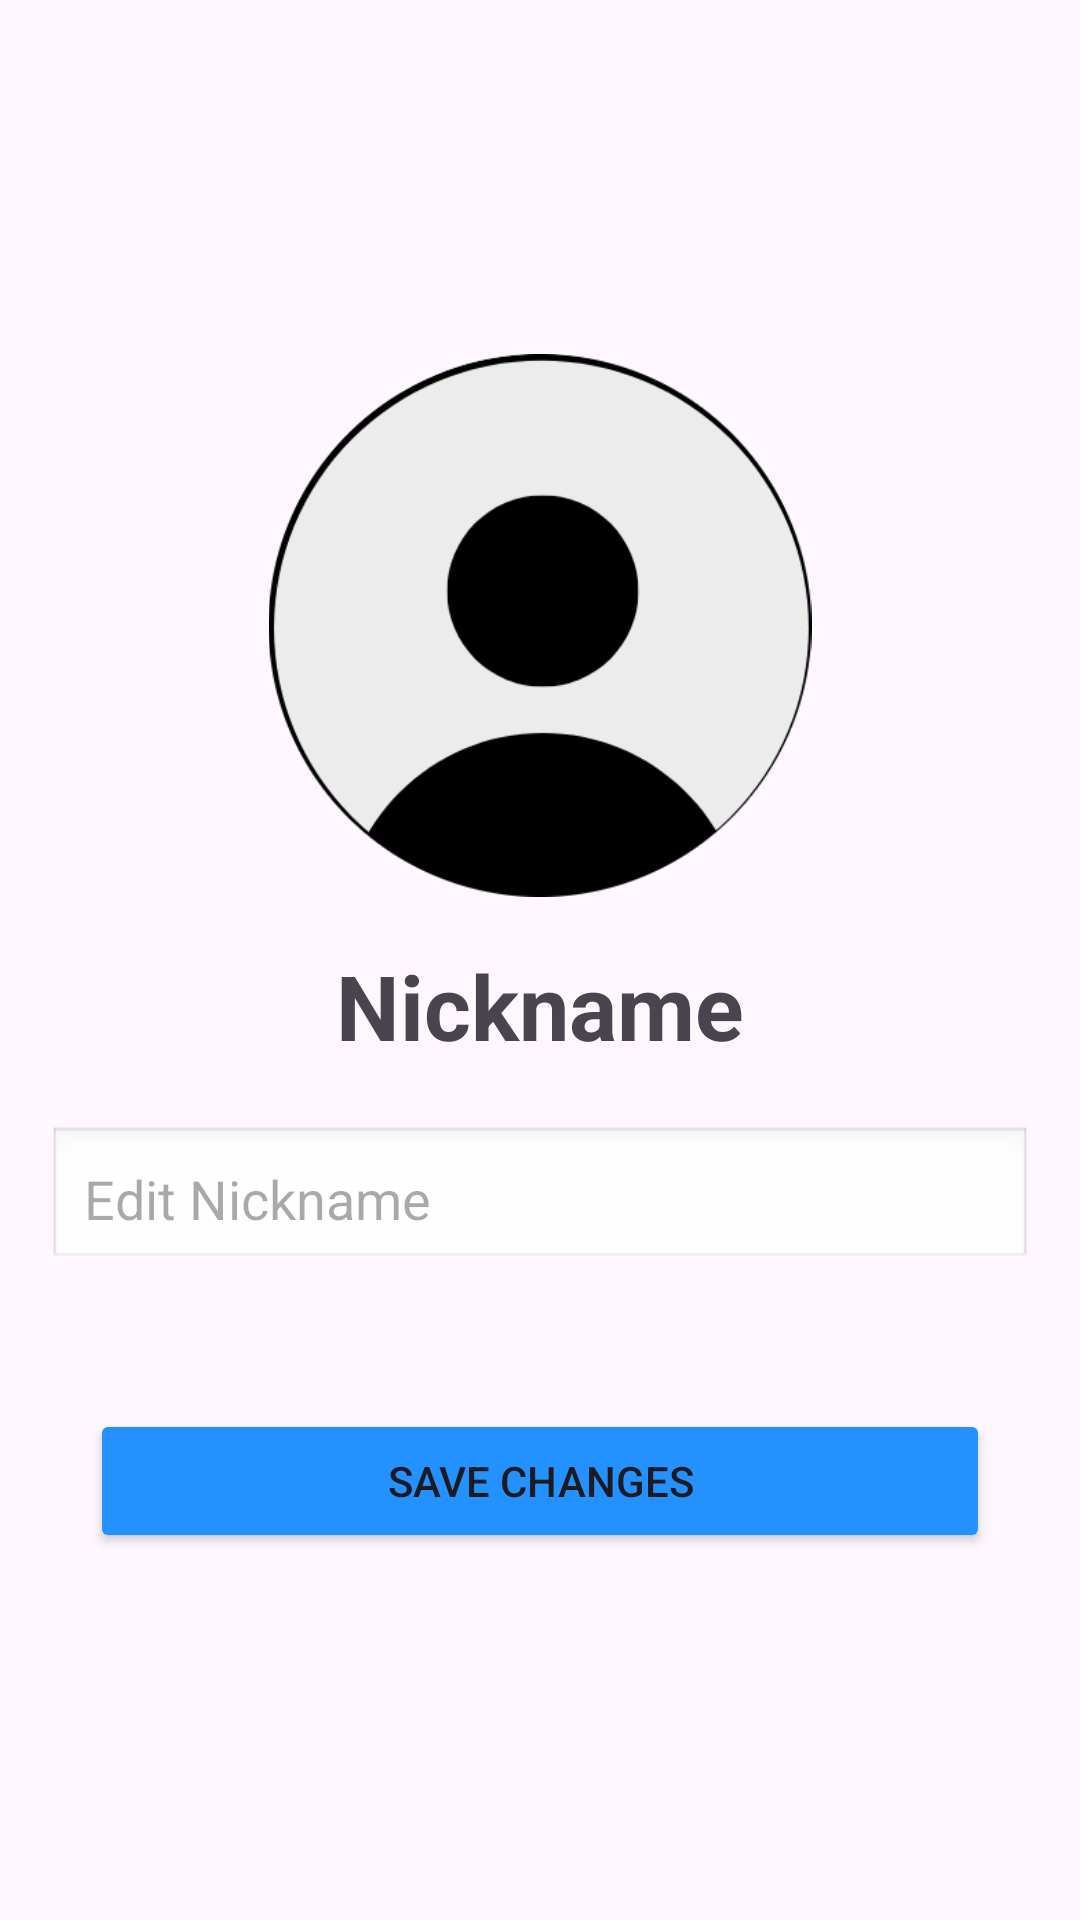

Write the Android layout XML for this screen, with the resource values it uses.
<!-- AndroidManifest.xml: application theme Base.Theme.UNKNOWN -->
<!-- res/layout/activity_editprofile.xml -->
<?xml version="1.0" encoding="utf-8"?>
<androidx.constraintlayout.widget.ConstraintLayout xmlns:android="http://schemas.android.com/apk/res/android"
    xmlns:app="http://schemas.android.com/apk/res-auto"
    xmlns:tools="http://schemas.android.com/tools"
    android:layout_width="match_parent"
    android:layout_height="match_parent"
    tools:context=".Profile"
    android:background="@drawable/greyb">

    <ScrollView
        android:layout_width="match_parent"
        android:layout_height="match_parent"
        app:layout_constraintBottom_toBottomOf="parent"
        app:layout_constraintEnd_toEndOf="parent"
        app:layout_constraintStart_toStartOf="parent"
        app:layout_constraintTop_toTopOf="parent">

        <LinearLayout
            android:layout_width="match_parent"
            android:layout_height="wrap_content"
            android:orientation="vertical"
            android:padding="16dp">

            
            <ImageButton
                android:id="@+id/imageViewBack"
                android:layout_width="51dp"
                android:layout_height="57dp"
                android:layout_marginTop="25dp"
                android:background="@null"
                android:contentDescription="back"
                app:srcCompat="@drawable/baseline_b" />

            
            <ImageView
                android:id="@+id/imageView9"
                android:layout_width="204dp"
                android:layout_height="181dp"
                android:layout_gravity="center"
                android:layout_marginTop="20dp"
                app:srcCompat="@drawable/pra" />

            
            <LinearLayout
                android:layout_width="wrap_content"
                android:layout_height="wrap_content"
                android:layout_gravity="center"
                android:orientation="horizontal"
                android:layout_marginTop="16dp">

                <TextView
                    android:id="@+id/textViewName"
                    android:layout_width="wrap_content"
                    android:layout_height="wrap_content"
                    android:layout_gravity="center"
                    android:text="Nickname"
                    android:textSize="30sp"
                    android:textStyle="bold" />

            </LinearLayout>

                <EditText
                    android:id="@+id/edit_text_id"
                    android:layout_width="match_parent"
                    android:layout_height="match_parent"
                    android:layout_marginBottom="16dp"
                    android:layout_marginTop="20dp"
                    android:background="@android:drawable/edit_text"
                    android:hint="Edit Nickname"
                    android:padding="12dp">

                </EditText>

            <Button
                android:id="@+id/saveChangesBtn"
                android:layout_width="300dp"
                android:layout_height="wrap_content"
                android:layout_gravity="center"
                android:layout_marginTop="30dp"
                android:backgroundTint="@color/Electric_blue"
                android:text="Save Changes" />









        </LinearLayout>
    </ScrollView>
</androidx.constraintlayout.widget.ConstraintLayout>
<!-- resources referenced by this layout -->
<resources>
  <color name="Electric_blue">#2391FF</color>
  <!-- drawable pra: png bitmap (drawable, 21843 bytes) -->
  <style name="Base.Theme.UNKNOWN" parent="Theme.Material3.DayNight.NoActionBar">
          
          
      </style>
  
     &gt;
</resources>
